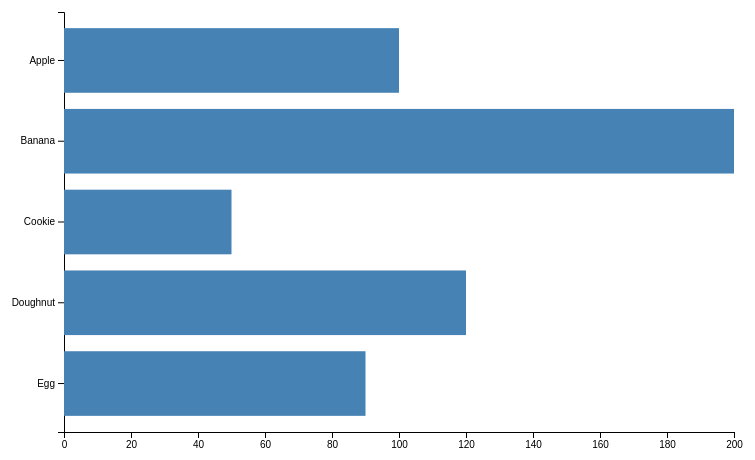
D3 v7 page, settled after 360 driven frames (6 s of simulated time); the page loaded 1 data file(s).


		// グローバル変数
		let data = [];
		let currentOrientation = 'horizontal'; // 'horizontal' or 'vertical'
		let svg, xScale, yScale, xAxis, yAxis;

		// SVGのサイズとマージン
		const margin = { top: 20, right: 30, bottom: 60, left: 100 };
		const width = 800 - margin.left - margin.right;
		const height = 500 - margin.top - margin.bottom;

		// CSVデータの読み込みと初期化
		d3.csv('data.csv').then(function (csvData) {
			data = csvData.map(d => ({
				name: d.name,
				value: +d.value
			}));

			initChart();
			updateChart(750);
		});

		// チャートの初期化
		function initChart() {
			svg = d3.select('#chart')
				.append('svg')
				.attr('width', width + margin.left + margin.right)
				.attr('height', height + margin.top + margin.bottom)
				.append('g')
				.attr('transform', `translate(${margin.left},${margin.top})`);

			// 軸グループの作成
			svg.append('g').attr('class', 'x-axis');
			svg.append('g').attr('class', 'y-axis');
		}

		// チャートの更新
		function updateChart(duration = 750) {
			if (currentOrientation === 'horizontal') {
				updateHorizontalChart(duration);
			} else {
				updateVerticalChart(duration);
			}
		}

		// 横棒グラフの更新
		function updateHorizontalChart(duration) {
			// スケールの設定
			xScale = d3.scaleLinear()
				.domain([0, d3.max(data, d => d.value)])
				.range([0, width]);

			yScale = d3.scaleBand()
				.domain(data.map(d => d.name))
				.range([0, height])
				.padding(0.2);

			// 軸の更新
			xAxis = d3.axisBottom(xScale);
			yAxis = d3.axisLeft(yScale);

			svg.select('.x-axis')
				.transition()
				.duration(duration)
				.attr('transform', `translate(0,${height})`)
				.call(xAxis);

			svg.select('.y-axis')
				.transition()
				.duration(duration)
				.call(yAxis);

			// バーの更新
			const bars = svg.selectAll('.bar')
				.data(data, d => d.name);

			// 新規バーの追加
			bars.enter()
				.append('rect')
				.attr('class', 'bar')
				.attr('x', 0)
				.attr('y', d => yScale(d.name))
				.attr('width', 0)
				.attr('height', yScale.bandwidth())
				.merge(bars)
				.transition()
				.duration(duration)
				.attr('x', 0)
				.attr('y', d => yScale(d.name))
				.attr('width', d => xScale(d.value))
				.attr('height', yScale.bandwidth());

			// 不要なバーの削除
			bars.exit()
				.transition()
				.duration(duration)
				.attr('width', 0)
				.remove();
		}

		// 縦棒グラフの更新
		function updateVerticalChart(duration) {
			// スケールの設定
			xScale = d3.scaleBand()
				.domain(data.map(d => d.name))
				.range([0, width])
				.padding(0.2);

			yScale = d3.scaleLinear()
				.domain([0, d3.max(data, d => d.value)])
				.range([height, 0]);

			// 軸の更新
			xAxis = d3.axisBottom(xScale);
			yAxis = d3.axisLeft(yScale);

			svg.select('.x-axis')
				.transition()
				.duration(duration)
				.attr('transform', `translate(0,${height})`)
				.call(xAxis);

			svg.select('.y-axis')
				.transition()
				.duration(duration)
				.call(yAxis);

			// バーの更新
			const bars = svg.selectAll('.bar')
				.data(data, d => d.name);

			// 新規バーの追加
			bars.enter()
				.append('rect')
				.attr('class', 'bar')
				.attr('x', d => xScale(d.name))
				.attr('y', height)
				.attr('width', xScale.bandwidth())
				.attr('height', 0)
				.merge(bars)
				.transition()
				.duration(duration)
				.attr('x', d => xScale(d.name))
				.attr('y', d => yScale(d.value))
				.attr('width', xScale.bandwidth())
				.attr('height', d => height - yScale(d.value));

			// 不要なバーの削除
			bars.exit()
				.transition()
				.duration(duration)
				.attr('height', 0)
				.attr('y', height)
				.remove();
		}

		// 向きの切り替え
		function toggleOrientation() {
			currentOrientation = currentOrientation === 'horizontal' ? 'vertical' : 'horizontal';
			updateChart(750);
		}

		// ソート機能
		function sortBars(type) {
			if (type === 'reverse') {
				data.reverse();
			} else if (type === 'ascend') {
				data.sort((a, b) => a.value - b.value);
			} else if (type === 'descend') {
				data.sort((a, b) => b.value - a.value);
			}
			updateChart(750);
		}
	

### data: data.csv
name, value
Apple, 100
Banana, 200
Cookie, 50
Doughnut, 120
Egg, 90